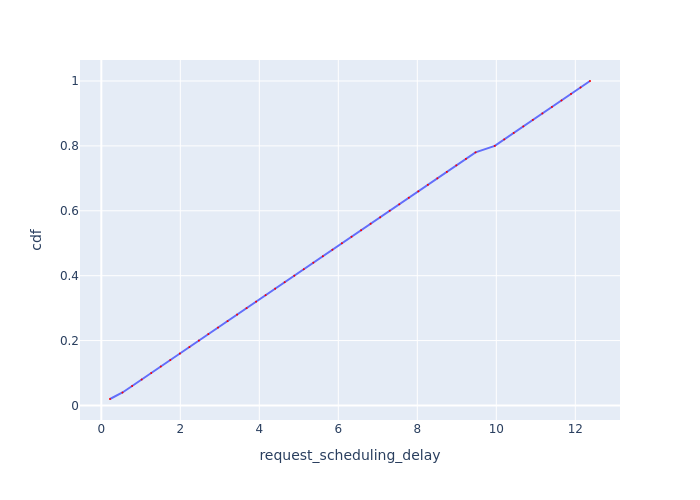

The table this chart was drawn from, first rows:
Request Id, request_scheduling_delay, cdf
0_0, 0.2201, 0.02
0_1, 0.5365, 0.04
0_2, 0.7805, 0.06
0_3, 1.022, 0.08
0_4, 1.264, 0.1
0_5, 1.505, 0.12
0_6, 1.747, 0.14
0_7, 1.989, 0.16
0_8, 2.23, 0.18
0_9, 2.47, 0.2
0_10, 2.71, 0.22
0_11, 2.955, 0.24
0_12, 3.197, 0.26
0_13, 3.438, 0.28
0_14, 3.678, 0.3
0_15, 3.919, 0.32
0_16, 4.16, 0.34
0_17, 4.4, 0.36
0_18, 4.643, 0.38
0_19, 4.886, 0.4
0_20, 5.127, 0.42
0_21, 5.368, 0.44
0_22, 5.609, 0.46
0_23, 5.851, 0.48
0_24, 6.092, 0.5
0_25, 6.334, 0.52
0_26, 6.577, 0.54
0_27, 6.819, 0.56
0_28, 7.06, 0.58
0_29, 7.302, 0.6
0_30, 7.543, 0.62
0_31, 7.784, 0.64
0_32, 8.026, 0.66
0_33, 8.267, 0.68
0_34, 8.508, 0.7
0_35, 8.747, 0.72
0_36, 8.988, 0.74
0_37, 9.23, 0.76
0_38, 9.473, 0.78
0_39, 9.961, 0.8
0_40, 10.2, 0.82
0_41, 10.44, 0.84
0_42, 10.68, 0.86
0_43, 10.92, 0.88
0_44, 11.17, 0.9
0_45, 11.41, 0.92
0_46, 11.65, 0.94
0_47, 11.89, 0.96
0_48, 12.13, 0.98
0_49, 12.37, 1.0
